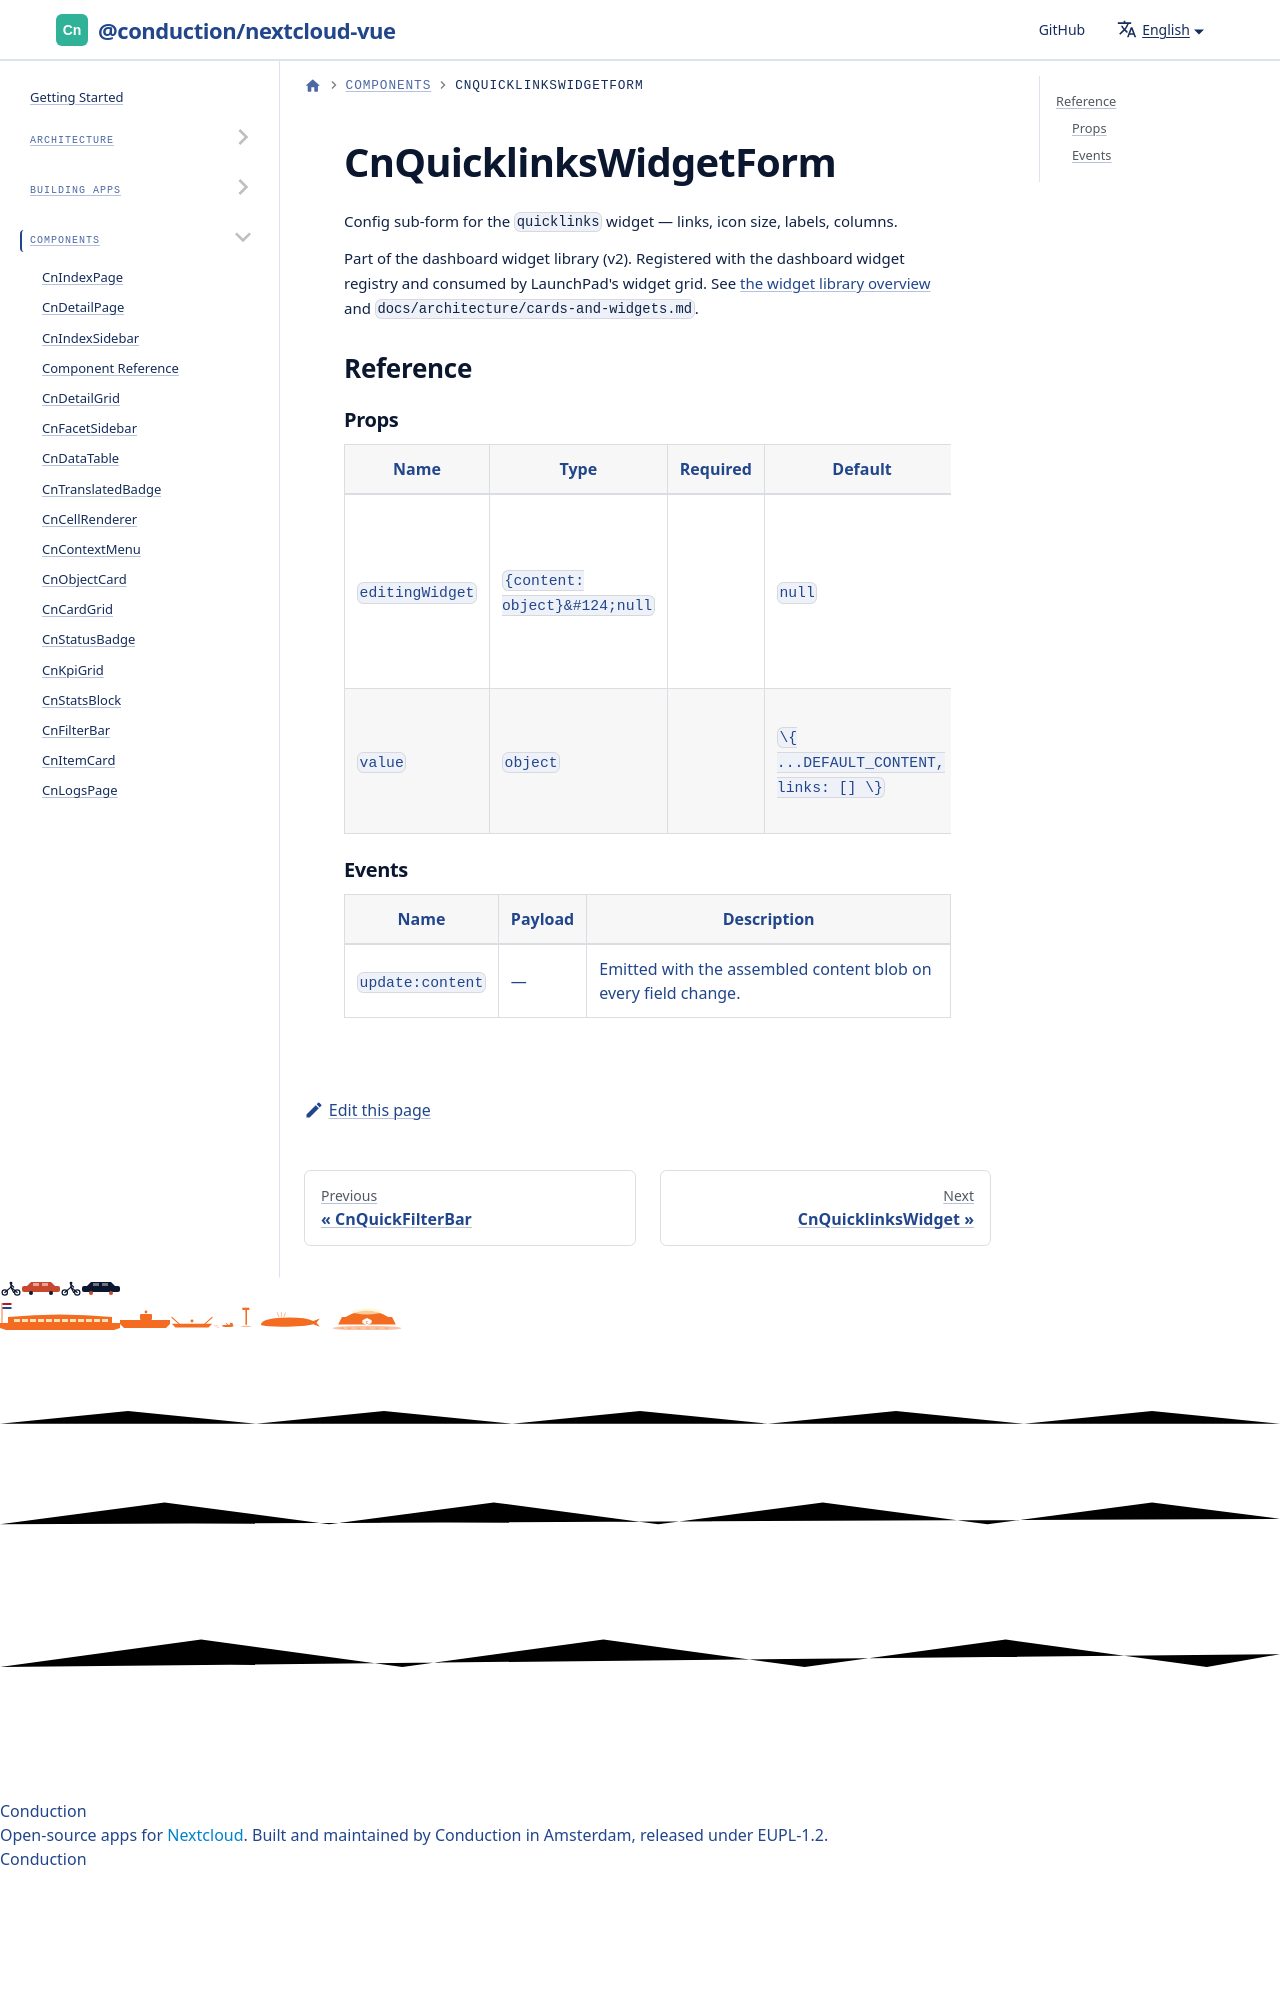

repository: ConductionNL/nextcloud-vue · page: docs/components/cn-quicklinks-widget-form/index.html · generator: docusaurus

# CnQuicklinksWidgetForm

Config sub-form for the `quicklinks` widget — links, icon size, labels, columns.

Part of the dashboard widget library (v2). Registered with the dashboard widget registry and consumed by LaunchPad's widget grid. See [the widget library overview](./cn-widget-grid.md
